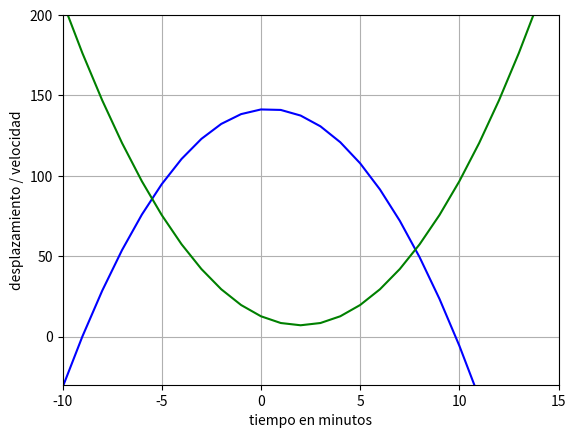

This chart was generated by the following Python code:
import matplotlib.pyplot as plt
import numpy as np

x=np.arange(-10,15,1)
f=-1.6*x**2+1.3*x+141.3
g=1.4*x**2-5.6*x+12.6

plt.plot(x,f,color='b')
plt.plot(x,g,color='g')

plt.axis([-10,15,-30,200])
plt.xlabel('tiempo en minutos')
plt.ylabel('desplazamiento / velocidad')
plt.title('')



plt.grid(True)
plt.show()
